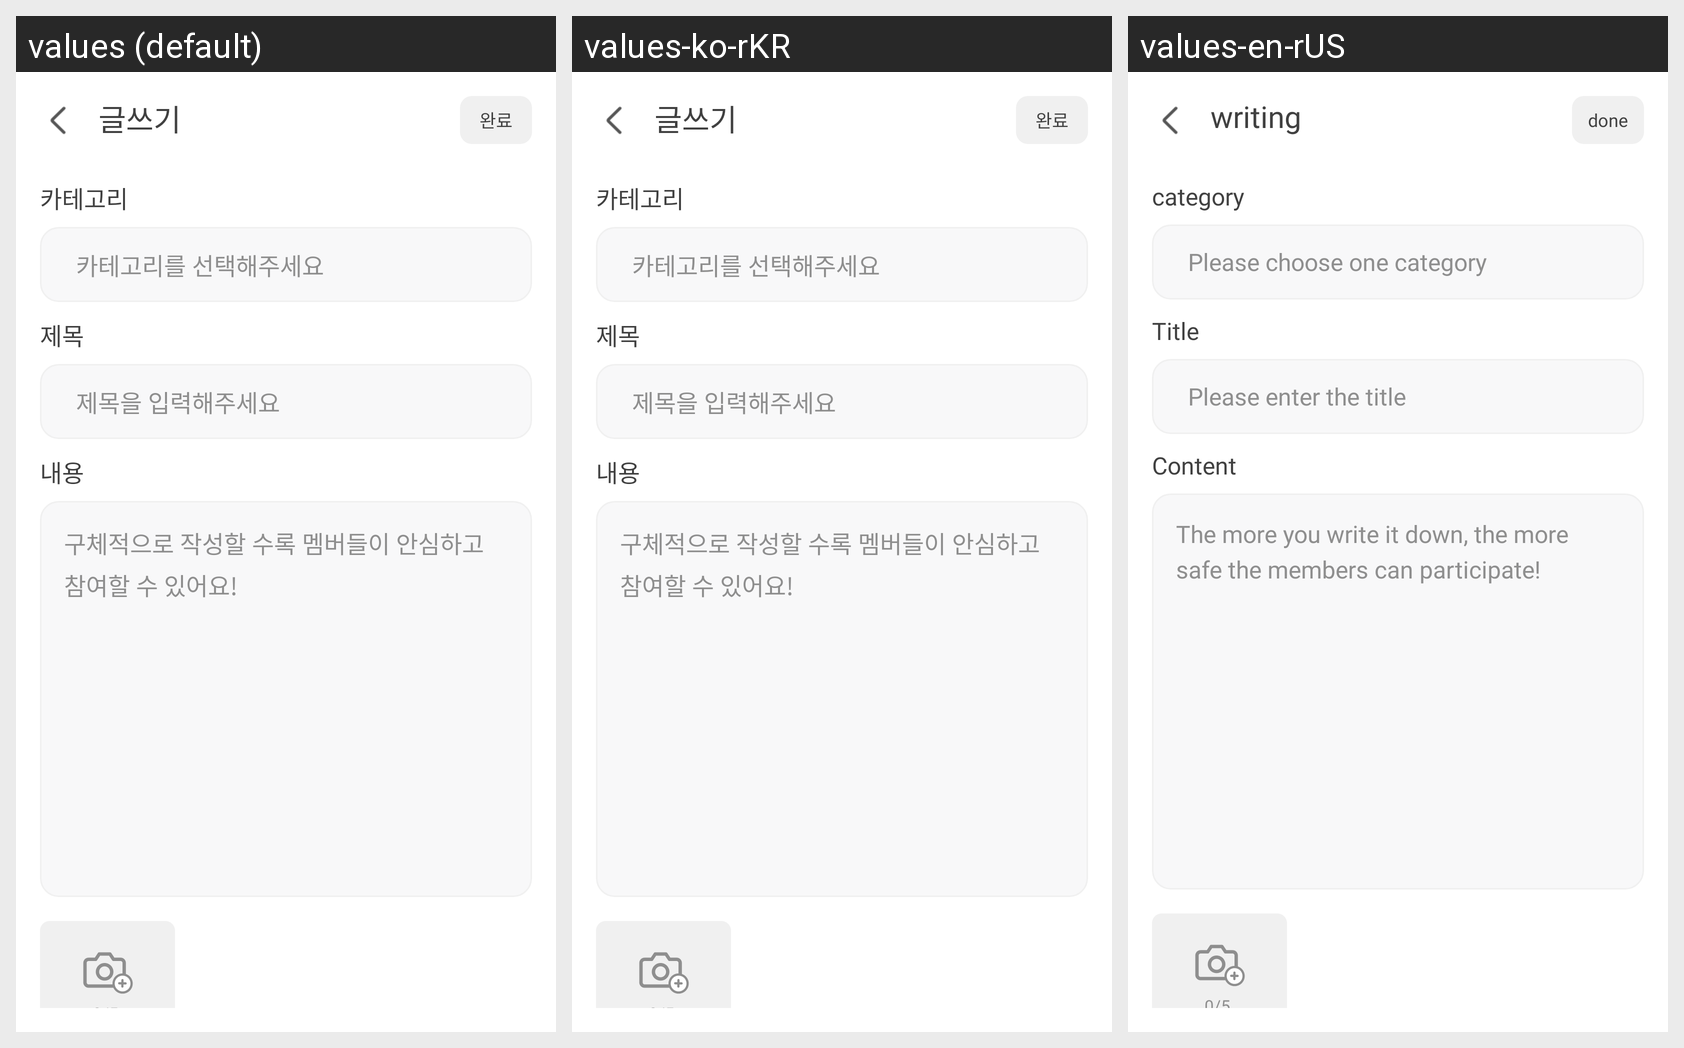

Here is an Android app screen in its default locale and in the app's own translations. Write out the translated-string differences for the strings that appear on this screen.
Android screen res/layout/activity_add_community.xml rendered under 3 locales, left to right: values (default), values-ko-rKR, values-en-rUS. Device: Nexus 5 (rendered at 1080×1920; each locale shown at half size, 540×960, under a caption strip naming it); theme Theme.Syncfront.
Strings drawn on this screen, with the default value and each locale's value (text and hints the layout hard-codes, and strings that could not be matched under every locale, appear in the picture but are not listed):

done
  values: 완료
  values-ko-rKR: 완료
  values-en-rUS: done

category
  values: 카테고리
  values-ko-rKR: 카테고리
  values-en-rUS: category

input_category
  values: 카테고리를 선택해주세요
  values-ko-rKR: 카테고리를 선택해주세요
  values-en-rUS: Please choose one category

title
  values: 제목
  values-ko-rKR: 제목
  values-en-rUS: Title

input_title
  values: 제목을 입력해주세요
  values-ko-rKR: 제목을 입력해주세요
  values-en-rUS: Please enter the title

content
  values: 내용
  values-ko-rKR: 내용
  values-en-rUS: Content

input_community_content
  values: 구체적으로 작성할 수록 멤버들이 안심하고 참여할 수 있어요!
  values-ko-rKR: 구체적으로 작성할 수록 멤버들이 안심하고 참여할 수 있어요!
  values-en-rUS: The more you write it down, the more safe the members can participate!
